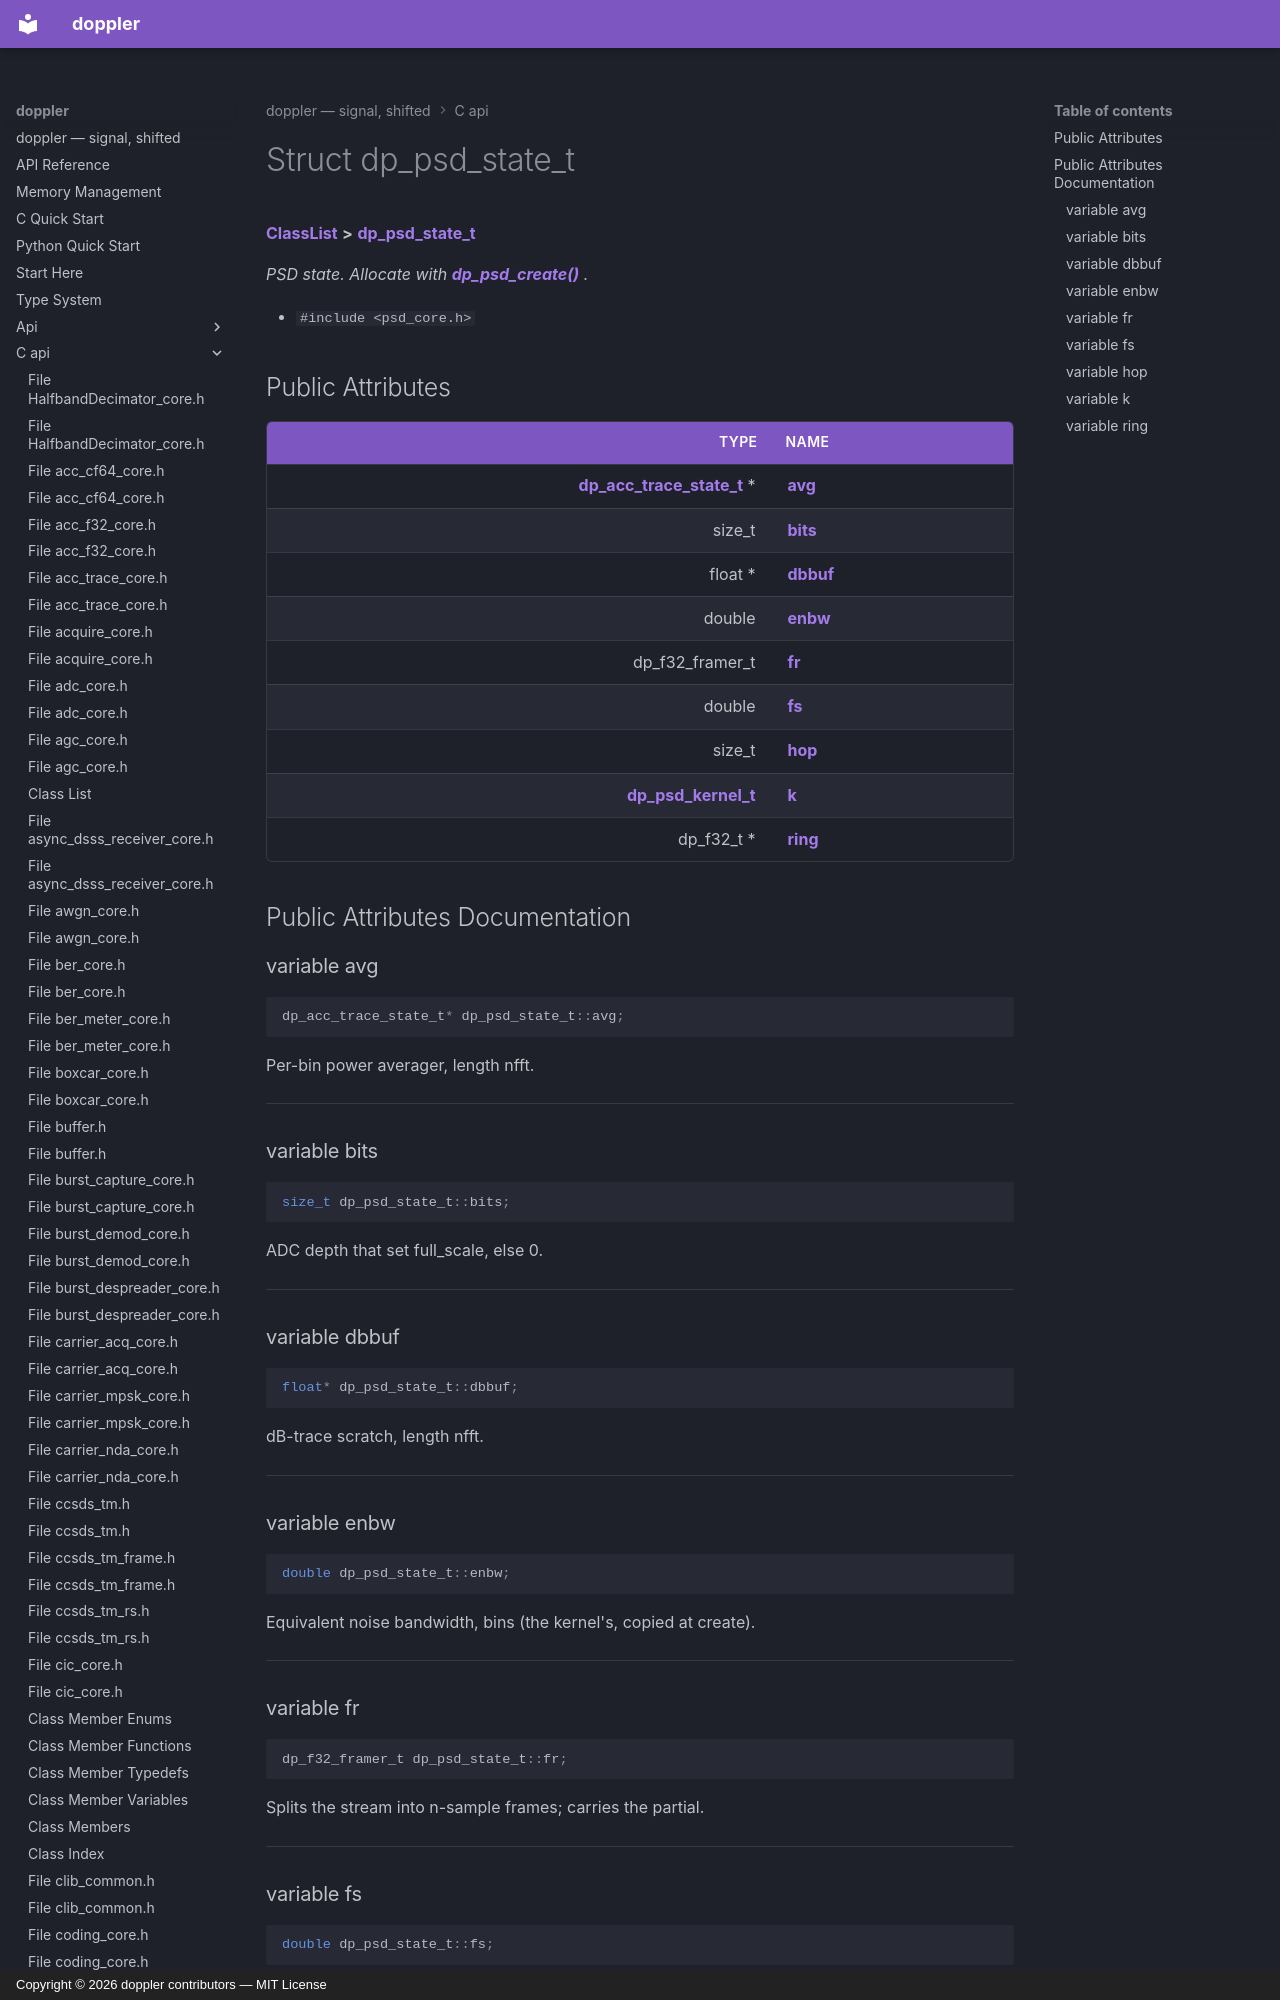

repository: doppler-dsp/doppler · page: c-api/structdp__psd__state__t/index.html · generator: mkdocs · copyright: Copyright © 2026 doppler contributors — MIT License



# Struct dp\_psd\_state\_t



[**ClassList**](annotated.md) **>** [**dp\_psd\_state\_t**](structdp__psd__state__t.md)



_PSD state. Allocate with_ [_**dp\_psd\_create()**_](psd__core_8h.md#function-dp_psd_create) _._

* `#include <psd_core.h>`
